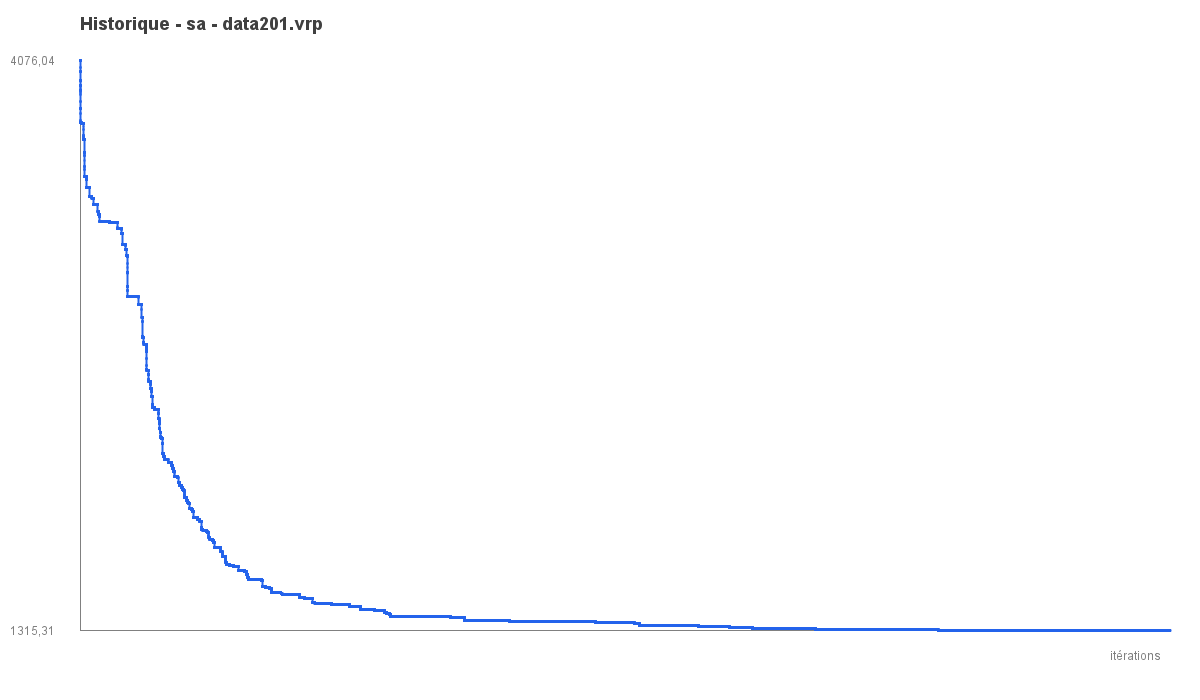

Data behind this chart, as committed beside it:
iter, best_objective
1, 4076
2, 4076
3, 4076
4, 4076
5, 4076
6, 4076
7, 4076
8, 4076
9, 4076
10, 4076
11, 4076
12, 4076
13, 4045
14, 4045
15, 4026
16, 4026
17, 4026
18, 4026
19, 4026
20, 4026
21, 4026
22, 4026
23, 3983
24, 3983
25, 3983
26, 3983
27, 3983
28, 3983
29, 3983
30, 3983
31, 3983
32, 3979
33, 3956
34, 3956
35, 3956
36, 3956
37, 3956
38, 3956
39, 3956
40, 3956
41, 3956
42, 3956
43, 3948
44, 3940
45, 3940
46, 3936
47, 3935
48, 3935
49, 3935
50, 3935
51, 3935
52, 3935
53, 3935
54, 3925
55, 3925
56, 3915
57, 3915
58, 3880
59, 3880
60, 3880
... 99,940 more rows
